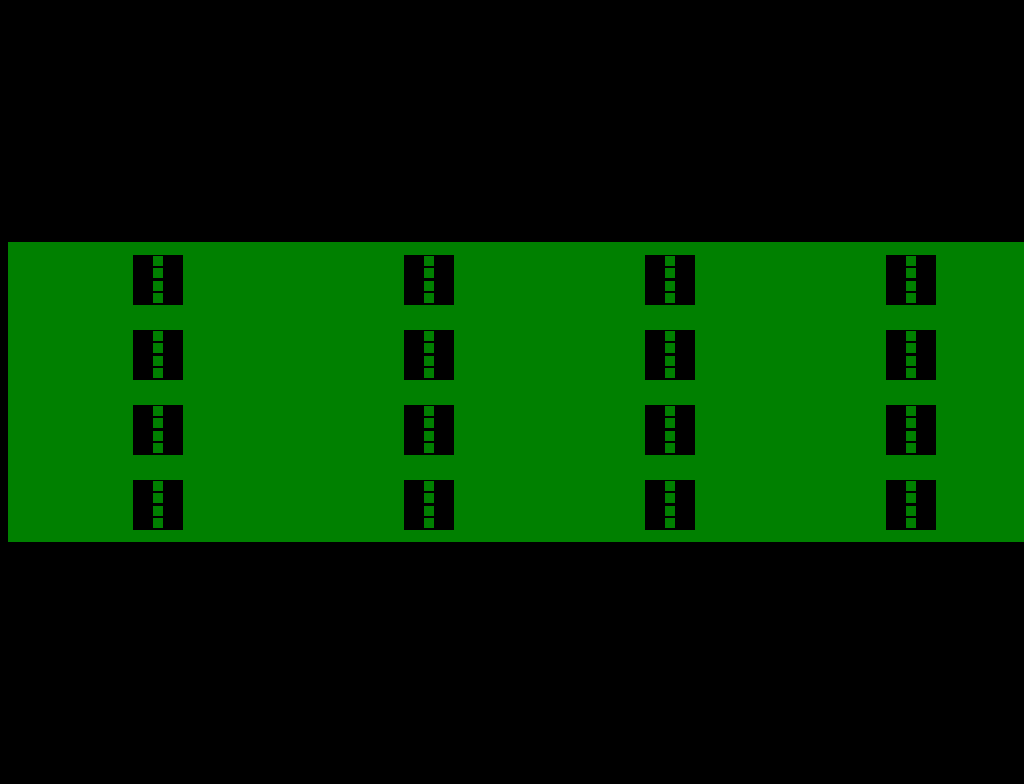

Recreate this image using only HTML and CSS.

<!-- file: index.html -->
<!DOCTYPE html>
<html lang="en">
<head>
  <meta charset="UTF-8">
  <meta http-equiv="X-UA-Compatible" content="IE=edge">
  <meta name="viewport" content="width=device-width, initial-scale=1.0">
  <link rel="stylesheet" href="styles.css">
  <title>flexception</title>
</head>
<body>
  <section id="stuff">

    <div id="box">
      <div class="big-box">
        <div class="small-box">
          <div class="smaller-box"></div>
          <div class="smaller-box"></div>
          <div class="smaller-box"></div>
          <div class="smaller-box"></div>
        </div>
        <div class="small-box">
          <div class="smaller-box"></div>
          <div class="smaller-box"></div>
          <div class="smaller-box"></div>
          <div class="smaller-box"></div>
        </div>
        <div class="small-box">
          <div class="smaller-box"></div>
          <div class="smaller-box"></div>
          <div class="smaller-box"></div>
          <div class="smaller-box"></div>
        </div>
        <div class="small-box">
          <div class="smaller-box"></div>
          <div class="smaller-box"></div>
          <div class="smaller-box"></div>
          <div class="smaller-box"></div>
        </div>
      </div>
    </div>
    <div class="big-box">
      <div class="small-box">
        <div class="smaller-box"></div>
        <div class="smaller-box"></div>
        <div class="smaller-box"></div>
        <div class="smaller-box"></div>
      </div>
      <div class="small-box">
        <div class="smaller-box"></div>
        <div class="smaller-box"></div>
        <div class="smaller-box"></div>
        <div class="smaller-box"></div>
      </div>
      <div class="small-box">
        <div class="smaller-box"></div>
        <div class="smaller-box"></div>
        <div class="smaller-box"></div>
        <div class="smaller-box"></div>
      </div>
      <div class="small-box">
        <div class="smaller-box"></div>
        <div class="smaller-box"></div>
        <div class="smaller-box"></div>
        <div class="smaller-box"></div>
      </div>
      
    </div>
    <div class="big-box">
      <div class="small-box">
        <div class="smaller-box"></div>
        <div class="smaller-box"></div>
        <div class="smaller-box"></div>
        <div class="smaller-box"></div>
      </div>
      <div class="small-box">
        <div class="smaller-box"></div>
        <div class="smaller-box"></div>
        <div class="smaller-box"></div>
        <div class="smaller-box"></div>
      </div>
      <div class="small-box">
        <div class="smaller-box"></div>
        <div class="smaller-box"></div>
        <div class="smaller-box"></div>
        <div class="smaller-box"></div>
      </div>
      <div class="small-box">
        <div class="smaller-box"></div>
        <div class="smaller-box"></div>
        <div class="smaller-box"></div>
        <div class="smaller-box"></div>
      </div>
    </div>
    <div class="big-box">
      <div class="small-box">
        <div class="smaller-box"></div>
        <div class="smaller-box"></div>
        <div class="smaller-box"></div>
        <div class="smaller-box"></div>
      </div>
      <div class="small-box">
        <div class="smaller-box"></div>
        <div class="smaller-box"></div>
        <div class="smaller-box"></div>
        <div class="smaller-box"></div>
      </div>
      <div class="small-box">
        <div class="smaller-box"></div>
        <div class="smaller-box"></div>
        <div class="smaller-box"></div>
        <div class="smaller-box"></div>
      </div>
      <div class="small-box">
        <div class="smaller-box"></div>
        <div class="smaller-box"></div>
        <div class="smaller-box"></div>
        <div class="smaller-box"></div>
      </div>
    </div>
  </section>
  
</body>
</html>

/* file: styles.css */
body {
    background-color: black;
}

#stuff {
    height: 100vh;
    width: 100vw;
    display: flex;
    flex-direction: row;
    justify-content: space-around;
    align-items: center;

}
.big-box {
    display: flex;
    flex-direction: column;
    background-color: green;
    height: 300px;
    width: 300px;
    justify-content: space-around;
    align-items: center;
}
.small-box{
    background-color: black;
    width: 50px;
    height: 50px;
    display: flex;
    flex-direction: column;
    justify-content: space-around;
    align-items: center;
}

.smaller-box {
    background-color: green;
    height: 10px;
    width: 10px;
    display: flex;

}